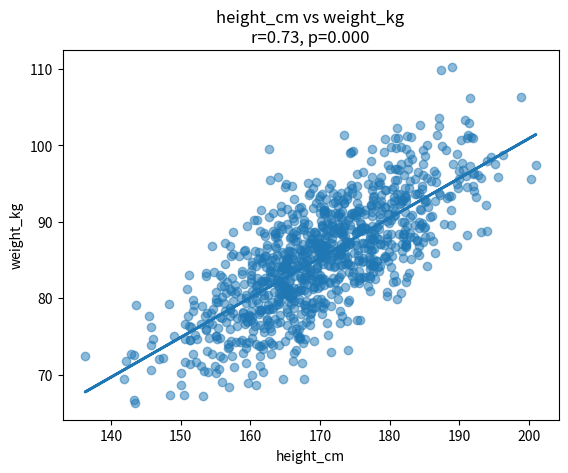
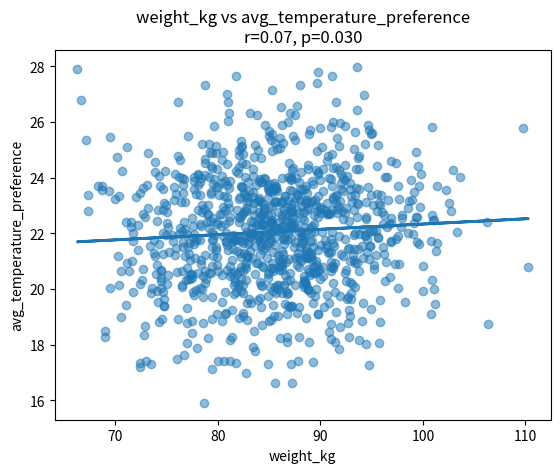
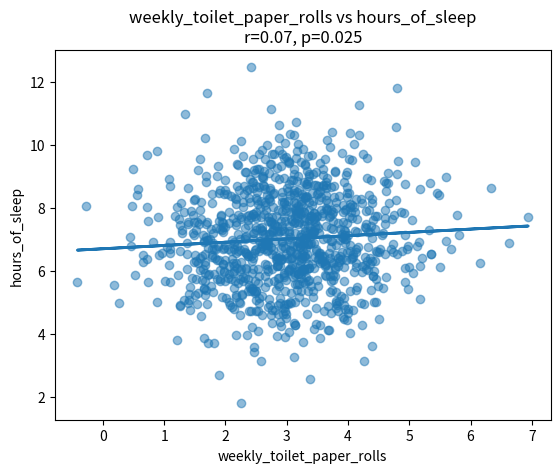
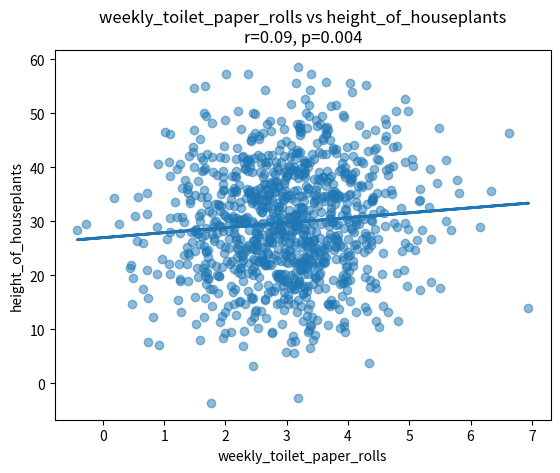
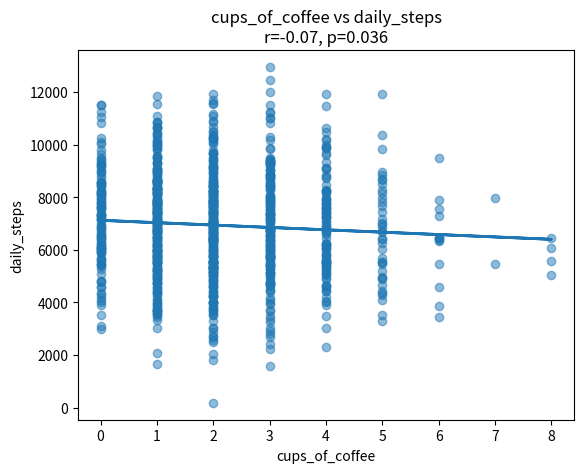
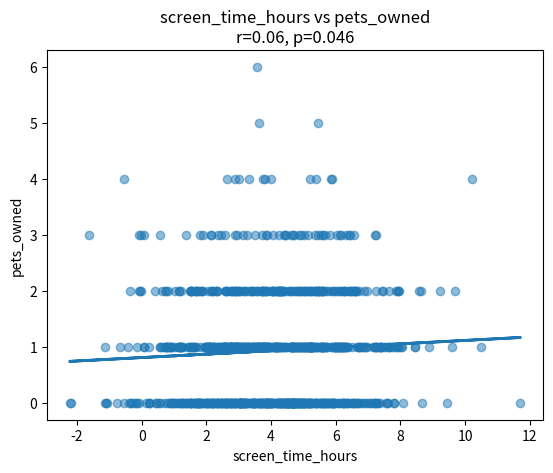
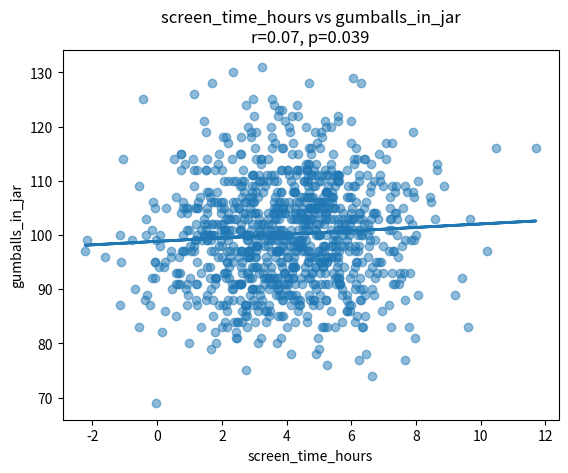
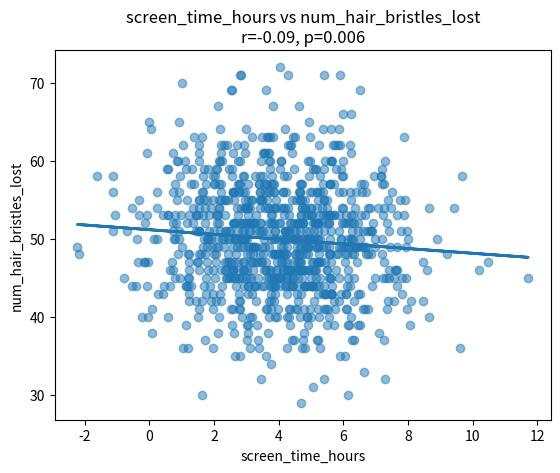
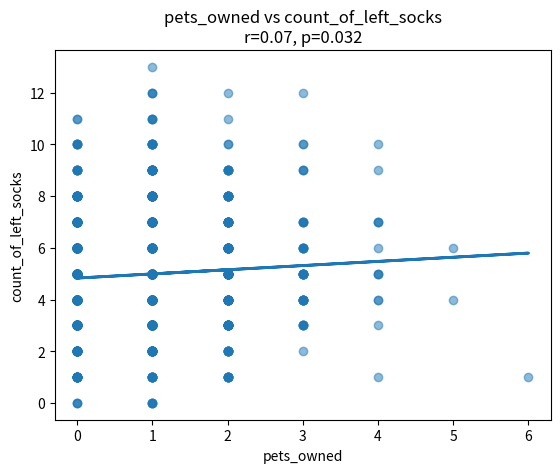
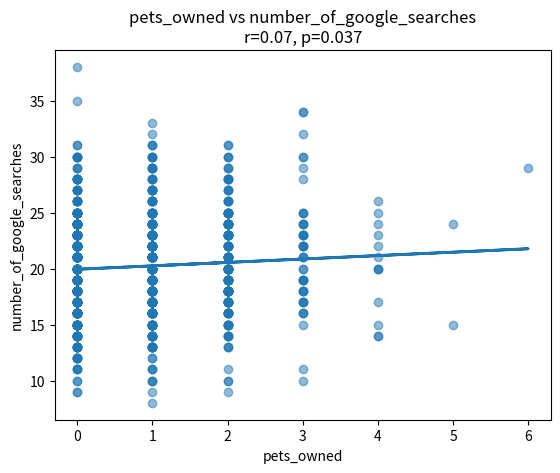
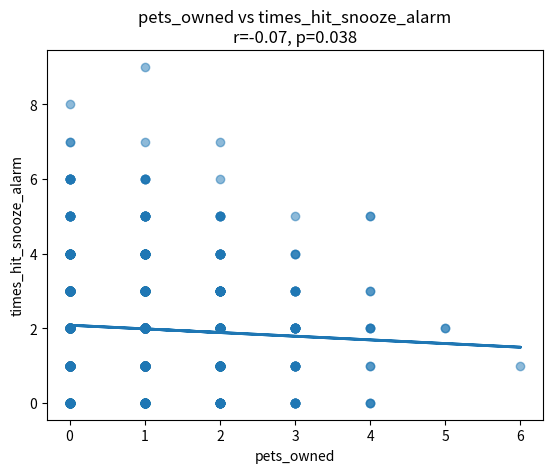
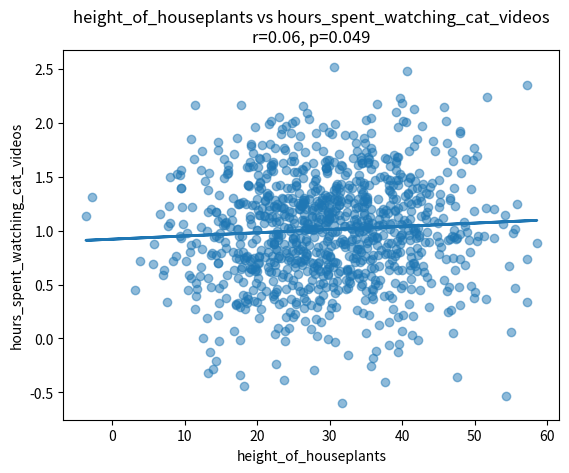
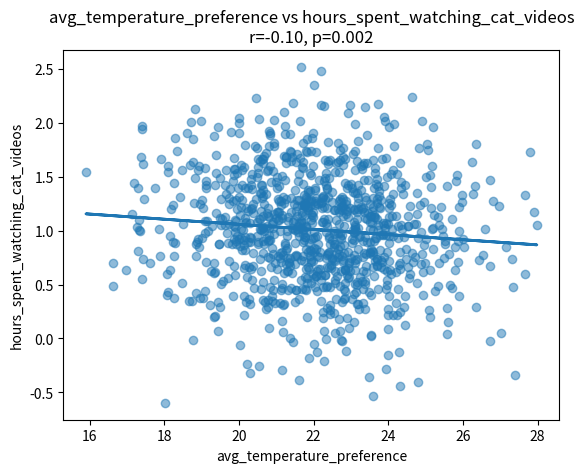

Recreate these plots in Python, in order.
import numpy as np
import pandas as pd
import matplotlib.pyplot as plt
from scipy.stats import pearsonr
import os
import itertools

def generate_data(n_samples=1000, random_state=None):
    rng = np.random.default_rng(random_state)
    data = {}
    # Real correlation: height and weight
    height = rng.normal(170, 10, n_samples)
    weight = height * 0.5 + rng.normal(0, 5, n_samples)
    data['height_cm'] = height
    data['weight_kg'] = weight

    # Absurd categories
    data['hair_length_cm'] = rng.normal(20, 5, n_samples)
    data['num_friends_starting_with_N'] = rng.poisson(3, n_samples)
    data['num_cat_images'] = rng.poisson(50, n_samples)
    data['weekly_toilet_paper_rolls'] = rng.normal(3, 1, n_samples)
    data['hours_of_sleep'] = rng.normal(7, 1.5, n_samples)
    data['cups_of_coffee'] = rng.poisson(2, n_samples)
    data['num_email_spam'] = rng.poisson(100, n_samples)
    data['shoe_size'] = rng.normal(42, 2, n_samples)
    data['daily_steps'] = rng.normal(7000, 2000, n_samples)
    data['screen_time_hours'] = rng.normal(4, 2, n_samples)
    data['num_books_read'] = rng.poisson(5, n_samples)
    data['pets_owned'] = rng.poisson(1, n_samples)
    data['num_trips_last_year'] = rng.poisson(2, n_samples)
    data['num_coffee_mugs'] = rng.poisson(4, n_samples)
    data['height_of_houseplants'] = rng.normal(30, 10, n_samples)
    data['num_pins_on_pinboard'] = rng.poisson(20, n_samples)
    data['gumballs_in_jar'] = rng.poisson(100, n_samples)
    data['avg_temperature_preference'] = rng.normal(22, 2, n_samples)
    data['num_hair_bristles_lost'] = rng.poisson(50, n_samples)
    data['count_of_left_socks'] = rng.poisson(5, n_samples)
    data['games_played_last_week'] = rng.poisson(10, n_samples)
    data['number_of_google_searches'] = rng.poisson(20, n_samples)
    data['num_messages_sent'] = rng.poisson(200, n_samples)
    data['hours_spent_watching_cat_videos'] = rng.normal(1, 0.5, n_samples)
    data['num_coins_in_pocket'] = rng.poisson(10, n_samples)
    data['times_hit_snooze_alarm'] = rng.poisson(2, n_samples)

    df = pd.DataFrame(data)
    return df


def find_and_plot_correlations(df, alpha=0.05, output_dir='plots'):
    """
    Checks all pairwise combinations for Pearson correlation.
    Plots scatterplots with regression line for p < alpha.
    Saves all plots in the output_dir directory.
    """
    if not os.path.exists(output_dir):
        os.makedirs(output_dir)
    cols = df.columns
    significant_pairs = []

    for col1, col2 in itertools.combinations(cols, 2):
        x = df[col1]
        y = df[col2]
        r, p = pearsonr(x, y)
        if p < alpha:
            significant_pairs.append((col1, col2, r, p))
            # Plot
            plt.figure()
            plt.scatter(x, y, alpha=0.5)
            # Regression line
            m, b = np.polyfit(x, y, 1)
            plt.plot(x, m*x + b, linewidth=2)
            plt.xlabel(col1)
            plt.ylabel(col2)
            plt.title(f'{col1} vs {col2}\nr={r:.2f}, p={p:.3f}')
            fname = f"{col1}_vs_{col2}.png".replace(' ', '_')
            plt.savefig(os.path.join(output_dir, fname), dpi=150, bbox_inches='tight')
            plt.close()

    # Print summary
    print(f'Found significant correlations (alpha={alpha}): {len(significant_pairs)}')
    for col1, col2, r, p in significant_pairs:
        print(f'{col1} ↔ {col2}: r={r:.2f}, p={p:.3f}')
    print(f'Plots saved in: {output_dir}/')


def main():
    df = generate_data(n_samples=1000)
    find_and_plot_correlations(df)

if __name__ == '__main__':
    main()
